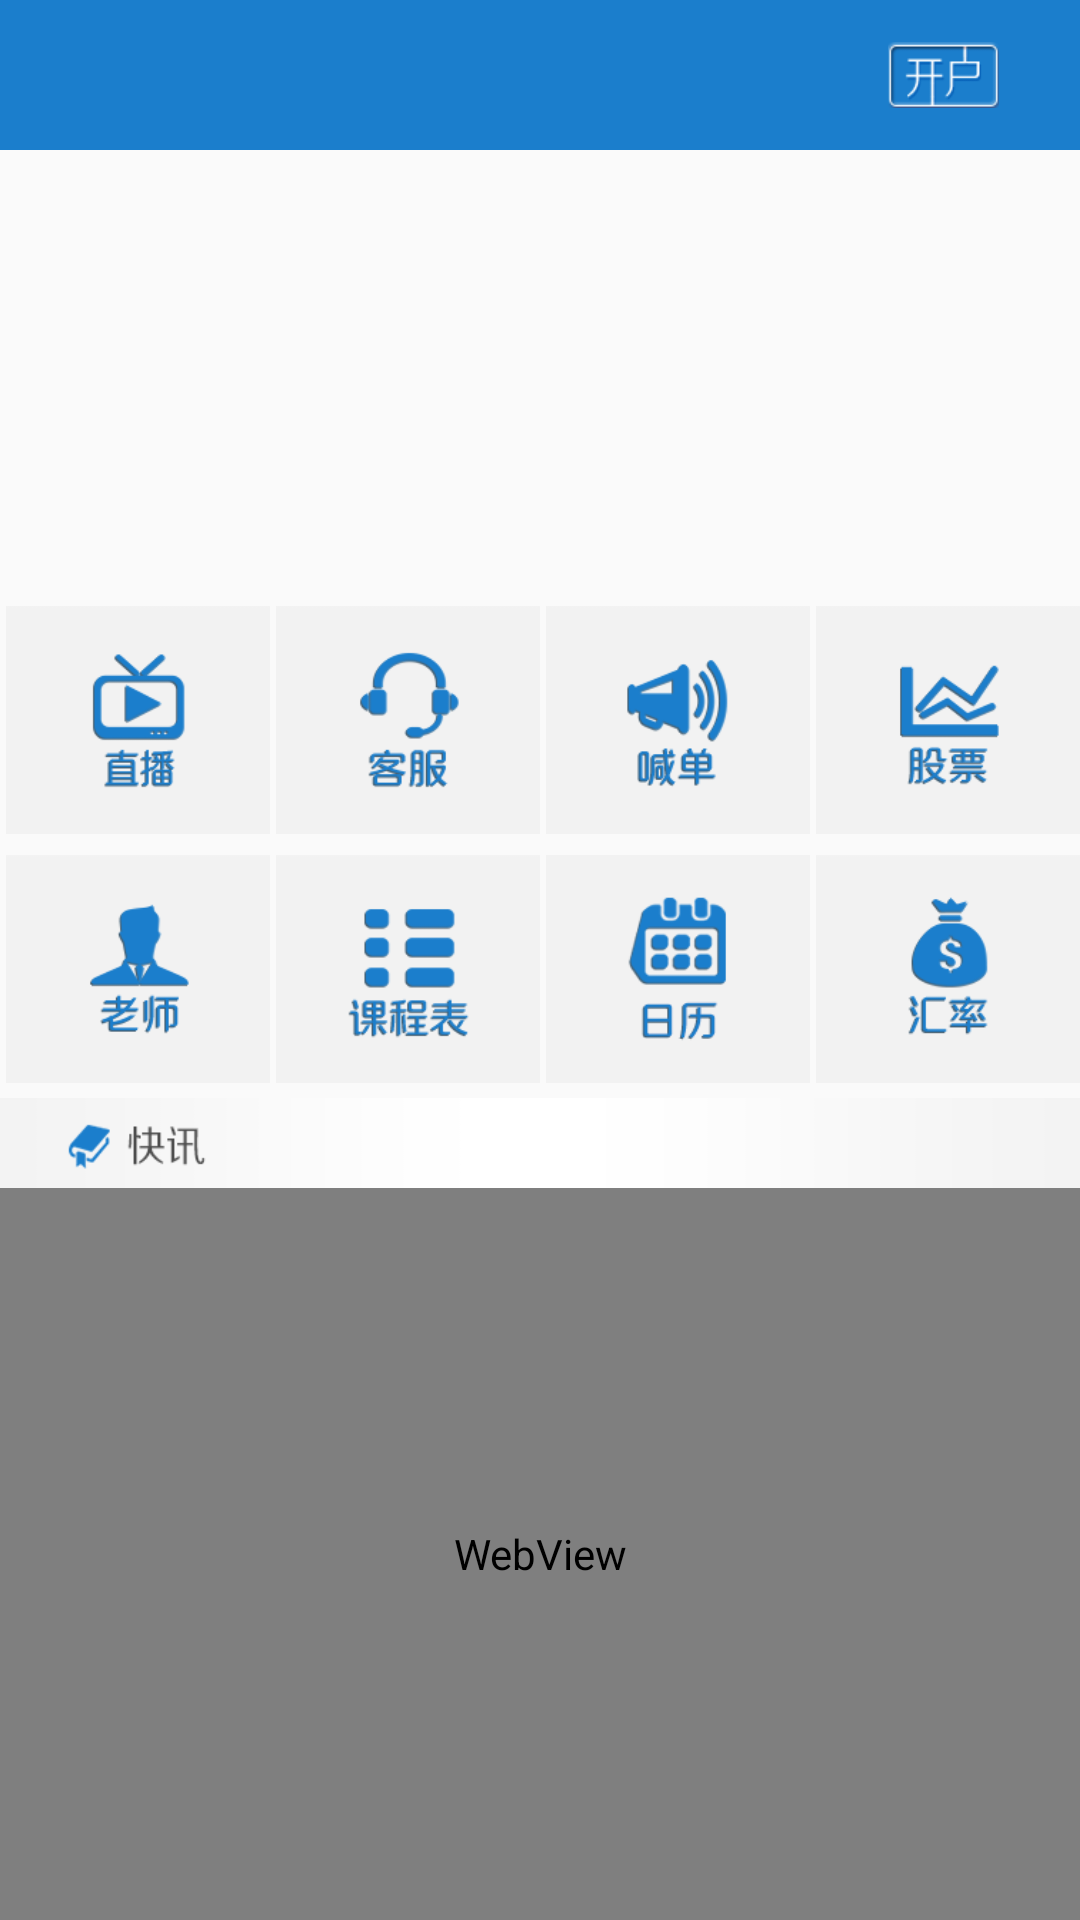

Produce the Android XML layout that renders to this screen, including the resource entries it uses.
<!-- AndroidManifest.xml: application theme NoActionBar -->
<!-- res/layout/index_fg.xml -->
<?xml version="1.0" encoding="utf-8"?>
<LinearLayout xmlns:android="http://schemas.android.com/apk/res/android"
    xmlns:tools="http://schemas.android.com/tools"
    android:orientation="vertical"
    android:layout_width="match_parent"
    android:layout_height="fill_parent">
    <RelativeLayout
        android:layout_width="match_parent"
        android:layout_height="50dp"
        android:background="#1b7ecc">
        <ImageView
            android:id="@+id/jin_image"
            android:layout_centerInParent="true"
            android:layout_width="wrap_content"
            android:layout_height="25dp"
            android:src="@mipmap/whitelogo"/>
        <ImageView
            android:id="@+id/kaihu_image"
            android:layout_width="wrap_content"
            android:layout_height="wrap_content"
            android:src="@mipmap/kaihulan"
            android:layout_alignParentRight="true"
            android:layout_marginRight="27dp"
            android:layout_centerVertical="true"/>
    </RelativeLayout>
    
    <RelativeLayout
        android:id="@+id/bannerguide_rl"
        android:layout_width="match_parent"
        android:layout_height="150dp">
        <android.support.v4.view.ViewPager
            android:id="@+id/main_vp"
            android:layout_width="match_parent"
            android:layout_height="match_parent">

        </android.support.v4.view.ViewPager>
        <LinearLayout
            android:id="@+id/main_ll_dots"
            android:gravity="center"
            android:layout_alignParentBottom="true"
            android:orientation="horizontal"
            android:layout_width="match_parent"
            android:layout_height="30dp">

        </LinearLayout>
    </RelativeLayout>
   
    <LinearLayout
        android:orientation="vertical"
        android:layout_width="match_parent"
        android:layout_height="wrap_content">
        <LinearLayout
            android:gravity="center_horizontal"
            android:layout_width="match_parent"
            android:orientation="horizontal"
            android:layout_height="83dp">
                <ImageView
                    android:id="@+id/zhibo1_image"
                    android:layout_width="0dp"
                    android:layout_marginLeft="2dp"
                    android:layout_height="80dp"
                    android:layout_weight="1"
                    android:src="@mipmap/zhibo_fg"/>
                <ImageView
                    android:id="@+id/kefu_image"
                    android:layout_width="0dp"
                    android:layout_weight="1"
                    android:layout_height="80dp"
                    android:src="@mipmap/kefu_fg"
                    android:layout_marginLeft="2dp"/>
                <ImageView
                    android:id="@+id/handan_image"
                    android:layout_width="0dp"
                    android:layout_height="80dp"
                    android:layout_weight="1"
                    android:src="@mipmap/handan_fg"
                    android:layout_marginLeft="2dp"/>
                <ImageView
                    android:id="@+id/gupiao_image"
                    android:layout_width="0dp"
                    android:layout_weight="1"
                    android:layout_height="80dp"
                    android:src="@mipmap/gupiao_fg"
                    android:layout_marginLeft="2dp"/>
        </LinearLayout>
        <LinearLayout
            android:gravity="center_horizontal"
            android:layout_width="match_parent"
            android:orientation="horizontal"
            android:layout_height="83dp">
            <ImageView
                android:id="@+id/laoshi_image"
                android:layout_width="0dp"
                android:layout_height="80dp"
                android:layout_weight="1"
                android:src="@mipmap/laoshi_fg"
                android:layout_marginLeft="2dp"/>
            <ImageView
                android:id="@+id/kechengbiao_image"
                android:layout_marginLeft="2dp"
                android:layout_width="0dp"
                android:layout_height="80dp"
                android:layout_weight="1"
                android:src="@mipmap/kechengbiao_fg"/>
            <ImageView
                android:layout_marginLeft="2dp"
                android:id="@+id/rili_image"
                android:layout_width="0dp"
                android:layout_height="80dp"
                android:layout_weight="1"
                android:src="@mipmap/rili2"/>
            <ImageView
                android:layout_marginLeft="2dp"
                android:id="@+id/huilv_image"
                android:layout_width="0dp"
                android:layout_height="80dp"
                android:layout_weight="1"
                android:src="@mipmap/huilv_fg"/>
        </LinearLayout>
    </LinearLayout>
    <ImageView
        android:id="@+id/kuaixun_image"
        android:background="@mipmap/kuaixun1"
        android:layout_width="match_parent"
        android:layout_height="30dp" />
    <WebView
        android:id="@+id/kuaixun_wv"
        android:layout_width="match_parent"
        android:layout_height="match_parent">

    </WebView>
</LinearLayout>
<!-- resources referenced by this layout -->
<resources>
  <!-- mipmap gupiao_fg: png bitmap (mipmap-xhdpi, 8493 bytes) -->
  <!-- mipmap handan_fg: png bitmap (mipmap-xhdpi, 8964 bytes) -->
  <!-- mipmap huilv_fg: png bitmap (mipmap-xhdpi, 7954 bytes) -->
  <!-- mipmap kaihulan: png bitmap (mipmap-xhdpi, 4504 bytes) -->
  <!-- mipmap kechengbiao_fg: png bitmap (mipmap-xhdpi, 7568 bytes) -->
  <!-- mipmap kefu_fg: png bitmap (mipmap-xhdpi, 7950 bytes) -->
  <!-- mipmap kuaixun1: png bitmap (mipmap-xhdpi, 5473 bytes) -->
  <!-- mipmap laoshi_fg: png bitmap (mipmap-xhdpi, 6670 bytes) -->
  <!-- mipmap rili2: png bitmap (mipmap-xhdpi, 8040 bytes) -->
  <!-- mipmap zhibo_fg: png bitmap (mipmap-xhdpi, 7344 bytes) -->
  <style name="NoActionBar" parent="Theme.AppCompat.Light.NoActionBar">
          <item name="colorPrimary">@color/colorPrimary</item>
      </style>
  <!-- not gathered from this repository: default colours our renderer supplied (Android Studio template values) -->
  <color name="colorPrimary">#FF6200EE</color>
</resources>
